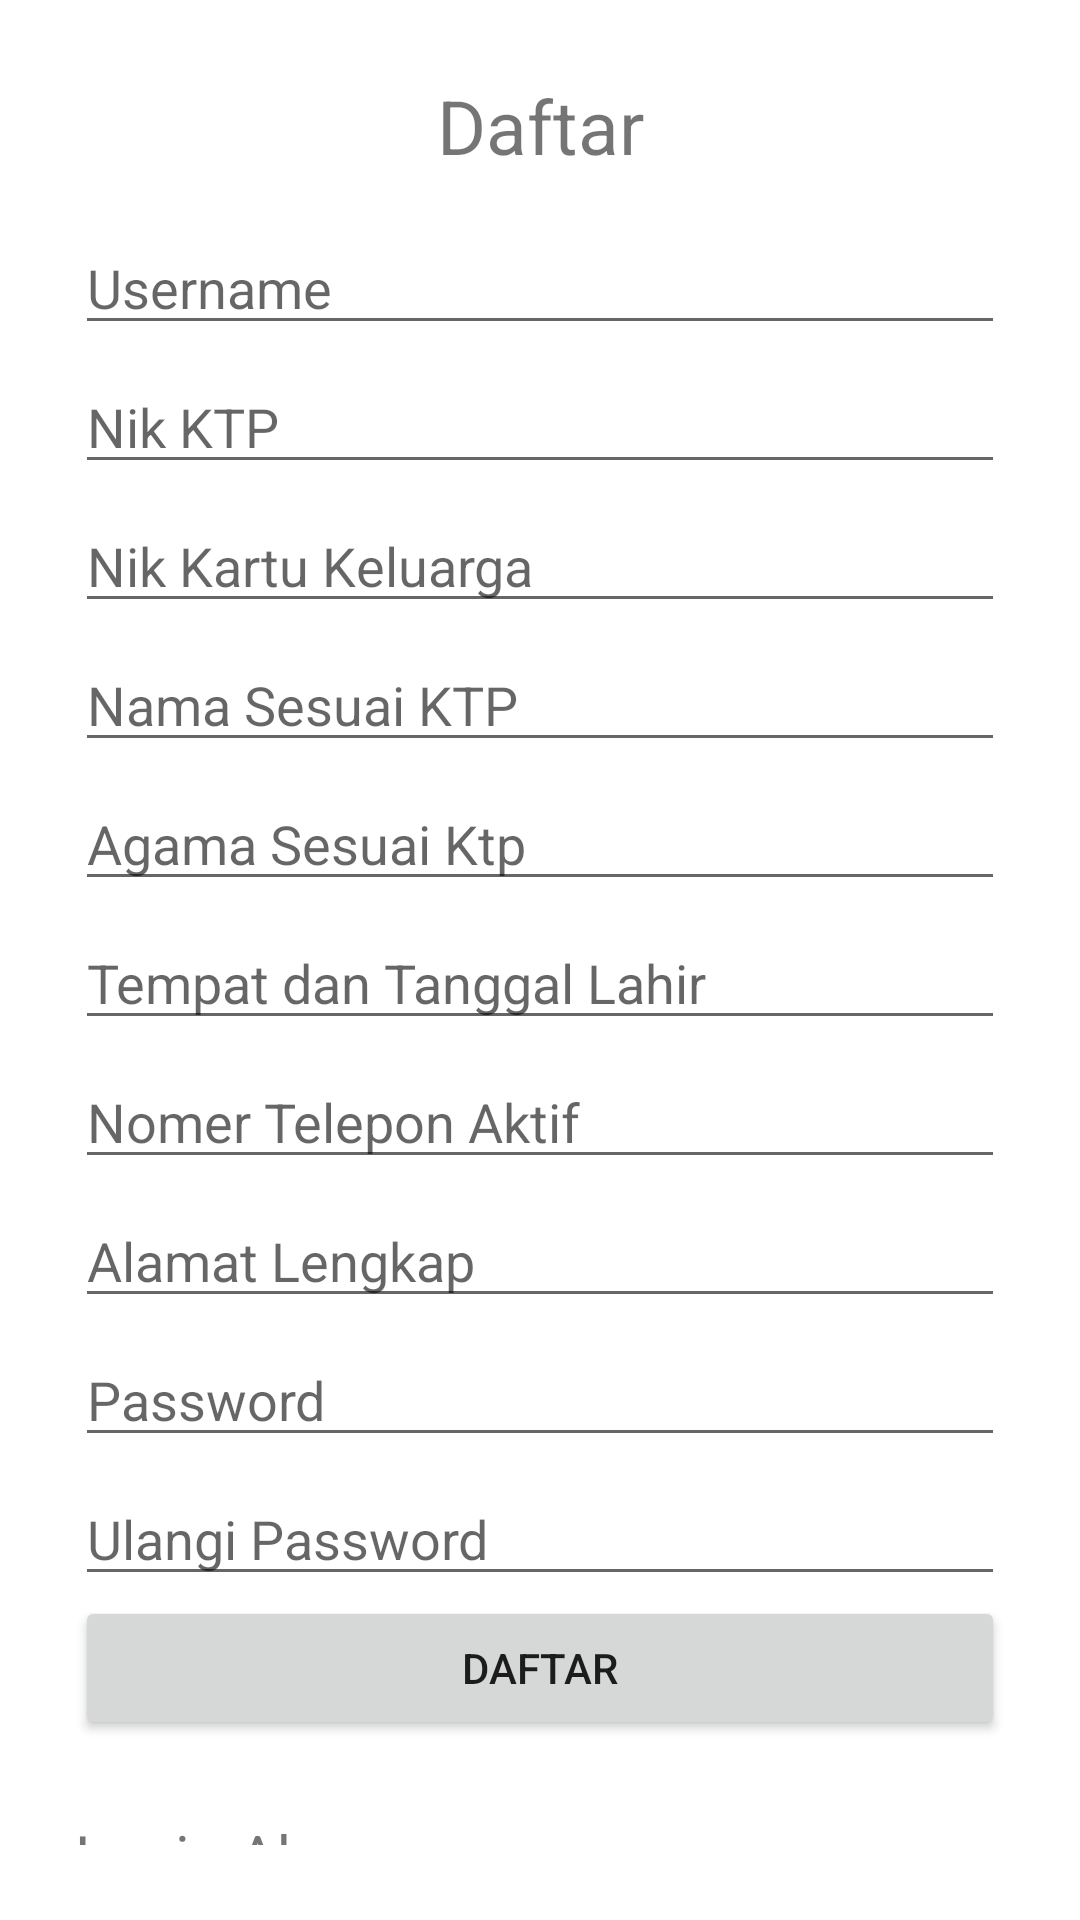

Here is an Android app screen rendered from its layout file. Give the layout XML and the strings, colors and styles it references.
<!-- AndroidManifest.xml: application theme Theme.PengaduanMasyakarat -->
<!-- res/layout/activity_register.xml -->
<?xml version="1.0" encoding="utf-8"?>
<RelativeLayout xmlns:android="http://schemas.android.com/apk/res/android"
    xmlns:app="http://schemas.android.com/apk/res-auto"
    xmlns:tools="http://schemas.android.com/tools"
    android:layout_width="match_parent"
    android:layout_height="match_parent"
    android:padding="25dp"
    tools:context=".RegisterActivity">

    <TextView
        android:id="@+id/daftar"
        android:layout_width="match_parent"
        android:layout_height="wrap_content"
        android:textAlignment="center"
        android:text="Daftar"
        android:textSize="25dp"
        />

    <EditText
        android:id="@+id/regemail"
        android:layout_width="match_parent"
        android:layout_height="wrap_content"
        android:layout_below="@+id/daftar"
        android:layout_marginTop="15dp"
        android:drawablePadding="12dp"
        android:hint="Username"
        android:inputType="textPersonName" />

    <EditText
        android:id="@+id/nik"
        android:layout_width="match_parent"
        android:layout_height="wrap_content"
        android:layout_below="@+id/regemail"
        android:layout_marginTop="5dp"
        android:drawablePadding="12dp"
        android:hint="Nik KTP"
        android:inputType="number"
        />
    <EditText
        android:id="@+id/nikkk"
        android:layout_width="match_parent"
        android:layout_height="wrap_content"
        android:layout_below="@+id/nik"
        android:layout_marginTop="5dp"
        android:drawablePadding="12dp"
        android:hint="Nik Kartu Keluarga"
        android:inputType="number"
        />

    <EditText
        android:id="@+id/nama"
        android:layout_width="match_parent"
        android:layout_height="wrap_content"
        android:layout_below="@+id/nikkk"
        android:layout_marginTop="5dp"
        android:drawablePadding="12dp"
        android:hint="Nama Sesuai KTP"
        />

    <EditText
        android:id="@+id/agama"
        android:layout_width="match_parent"
        android:layout_height="wrap_content"
        android:layout_below="@+id/nama"
        android:layout_marginTop="5dp"
        android:drawablePadding="12dp"
        android:hint="Agama Sesuai Ktp"
        />

    <EditText
        android:id="@+id/tgllahir"
        android:layout_width="match_parent"
        android:layout_height="wrap_content"
        android:layout_below="@+id/agama"
        android:layout_marginTop="5dp"
        android:drawablePadding="12dp"
        android:hint="Tempat dan Tanggal Lahir" />

    <EditText
        android:id="@+id/nomer"
        android:layout_width="match_parent"
        android:layout_height="wrap_content"
        android:layout_below="@+id/tgllahir"
        android:layout_marginTop="5dp"
        android:drawablePadding="12dp"
        android:hint="Nomer Telepon Aktif"
        android:inputType="number"
        />
    <EditText
        android:id="@+id/alamat"
        android:layout_width="match_parent"
        android:layout_height="wrap_content"
        android:layout_below="@+id/nomer"
        android:layout_marginTop="5dp"
        android:drawablePadding="12dp"
        android:hint="Alamat Lengkap"
        />

    <EditText
        android:id="@+id/regpassword"
        android:layout_width="match_parent"
        android:layout_height="wrap_content"
        android:layout_below="@+id/alamat"
        android:layout_marginTop="5dp"
        android:drawablePadding="12dp"
        android:hint="Password"
        android:inputType="textPassword" />

    <EditText
    android:id="@+id/regpassword2"
    android:layout_width="match_parent"
    android:layout_height="wrap_content"
    android:layout_marginTop="5dp"
    android:hint="Ulangi Password"
    android:inputType="textPassword"
    android:drawablePadding="12dp"
    android:layout_below="@+id/regpassword"
    />

    <Button
        android:id="@+id/btndaftar"
        android:layout_width="match_parent"
        android:layout_height="wrap_content"
        android:layout_below="@id/regpassword2"
        android:text="Daftar" />

    <TextView
        android:layout_marginTop="25dp"
        android:textSize="20dp"
        android:id="@+id/loginakun"
        android:layout_width="match_parent"
        android:layout_height="wrap_content"
        android:layout_below="@id/btndaftar"
        android:text="Login Akun" />
</RelativeLayout>
<!-- resources referenced by this layout -->
<resources>
  <style name="Theme.PengaduanMasyakarat" parent="Theme.MaterialComponents.DayNight.DarkActionBar">
          
          <item name="colorPrimary">@color/purple_500</item>
          <item name="colorPrimaryVariant">@color/purple_700</item>
          <item name="colorOnPrimary">@color/white</item>
          
          <item name="colorSecondary">@color/teal_200</item>
          <item name="colorSecondaryVariant">@color/teal_700</item>
          <item name="colorOnSecondary">@color/black</item>
          
          <item name="android:statusBarColor" tools:targetApi="l">?attr/colorPrimaryVariant</item>
          
      </style>
  <!-- not gathered from this repository: default colours our renderer supplied (Android Studio template values) -->
  <color name="purple_500">#FF6200EE</color>
  <color name="purple_700">#FF3700B3</color>
  <color name="teal_200">#FF03DAC5</color>
  <color name="teal_700">#FF018786</color>
  <color name="black">#FF000000</color>
  <color name="white">#FFFFFFFF</color>
</resources>
